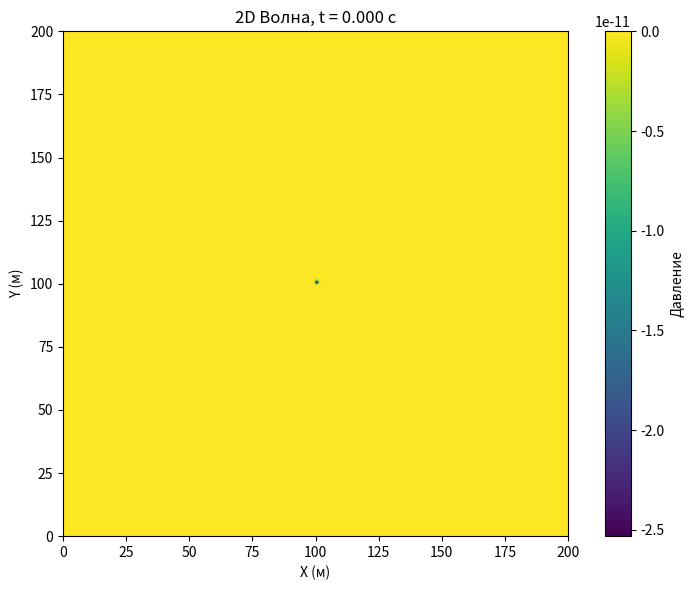

The script that saved this image:
import numpy as np
import matplotlib.pyplot as plt
from matplotlib.animation import FuncAnimation

# ------------------------
# ФИЗИЧЕСКИЕ ПАРАМЕТРЫ
# ------------------------

length = 200              # размер области (м)
speed = 340               # скорость звука (м/с)
rho = 1.2                 # плотность воздуха (кг/м^3)
freq = 25                 # частота источника (Гц)
amplitude = 1
nodes_space = 200         # узлы по пространству
nodes_time = 800          # шаги по времени
t0 = 1.2 / freq
dx = length / nodes_space

# CFL условие
dt = dx / (speed * np.sqrt(2)) * 0.33
print(f"CFL  = {speed * dt / dx:.3f}")

# ---- Поглощающий слой 6.25λ ----
lambda_wave = speed / freq
L_abs = 6.25 * lambda_wave
n_abs = int(L_abs / dx)


beta = np.zeros((nodes_space, nodes_space))
x = np.arange(nodes_space)
y = np.arange(nodes_space)
X, Y = np.meshgrid(x, y, indexing='ij')

dist_left   = X
dist_right  = nodes_space - 1 - X
dist_bottom = Y
dist_top    = nodes_space - 1 - Y

dist = np.minimum.reduce([dist_left, dist_right, dist_bottom, dist_top])

mask = dist < n_abs

beta_max = 42.5 * speed / L_abs

beta[mask] = beta_max * ((n_abs - dist[mask]) / n_abs)**2
#----------------------------------


# ------------------------
# СРЕДА: rho(x,y), K(x,y)
# ------------------------

rho = np.ones((nodes_space, nodes_space))
rho[(Y <= 100)] = 1200
rho[(Y > 100)] = 800


K = np.ones((nodes_space, nodes_space)) * (340**2 * 1.2)
K[(X <= 100)] = 300**2 * 1200
K[(X >  100)] = 380**2 * 800


# ------------------------
# МАССИВЫ
# ------------------------

p_prev = np.zeros((nodes_space, nodes_space))
p = np.zeros((nodes_space, nodes_space))
p_next = np.zeros((nodes_space, nodes_space))
i_src = nodes_space // 2
j_src = nodes_space // 2


# ------------------------
# Ricker wavelet
# ------------------------

def ricker(t):
    arg = (np.pi * freq * (t - t0))**2
    return amplitude * (1 - 2*arg) * np.exp(-arg)


# ------------------------
# СЕТКА
# ------------------------

x = np.linspace(0, length, nodes_space)
y = np.linspace(0, length, nodes_space)

p_frames = []
print("Starting simulation...")


# ------------------------
# ОСНОВНОЙ ЦИКЛ
# ------------------------

for it in range(1, nodes_time):

    t = it * dt
    source = np.zeros((nodes_space, nodes_space))
    source[i_src, j_src] = ricker(t) / (dx * dx) * 0.1


    # ------------------------
    # ЛАПЛАСИАН через np.diff
    # ------------------------
    #
    # ------------------------
    # ОПЕРАТОР ∇·(1/ρ ∇p)
    # ------------------------

    inv_rho = 1.0 / rho

    # --- по x ---
    dpdx_plus = p[1:, :] - p[:-1, :]                       # градиент на полуцелых
    inv_rho_x = 0.5 * (inv_rho[1:, :] + inv_rho[:-1, :])   # 1/rho на полуцелых
    flux_x = inv_rho_x * dpdx_plus / dx                    # поток (1/rho * dp/dx)

    div_x = np.zeros_like(p)
    div_x[1:-1, :] = (flux_x[1:, :] - flux_x[:-1, :]) / dx

    # --- по y ---
    dpdy_plus = p[:, 1:] - p[:, :-1]
    inv_rho_y = 0.5 * (inv_rho[:, 1:] + inv_rho[:, :-1])
    flux_y = inv_rho_y * dpdy_plus / dx

    div_y = np.zeros_like(p)
    div_y[:, 1:-1] = (flux_y[:, 1:] - flux_y[:, :-1]) / dx

    # итоговый оператор
    div_term = div_x + div_y


    # ------------------------
    # Обновление (неоднородная среда)
    # ------------------------

    p_next = (2*p - (1 - beta*dt) * p_prev
              + K * dt**2 * div_term        # K(x,y) * ∇·(1/ρ ∇p)
              + dt**2 * source) / (1 + beta*dt)

    if np.any(np.isnan(p_next)) or np.any(np.isinf(p_next)):
        print(f"NaN/Inf на шаге {it}")
        break





    p_prev, p = p, p_next
    if it % 5 == 0:
        p_frames.append(p.copy())

print(f"Saving frames: {len(p_frames)}")


# ------------------------
# ВИЗУАЛИЗАЦИЯ
# ------------------------

fig, ax = plt.subplots(figsize=(8, 6))
im = ax.imshow(p_frames[0],
               extent=[0, length, 0, length],
               origin='lower',
               cmap='viridis',
               animated=True)

plt.colorbar(im, ax=ax, label="Давление")
ax.set_xlabel("X (м)")
ax.set_ylabel("Y (м)")

def update(frame):
    im.set_array(p_frames[frame])
    ax.set_title(f"2D Волна, t = {frame*5*dt:.3f} c")
    return [im]

anim = FuncAnimation(fig,
                     update,
                     frames=len(p_frames),
                     interval=30,
                     blit=True)

plt.tight_layout()
plt.show()
